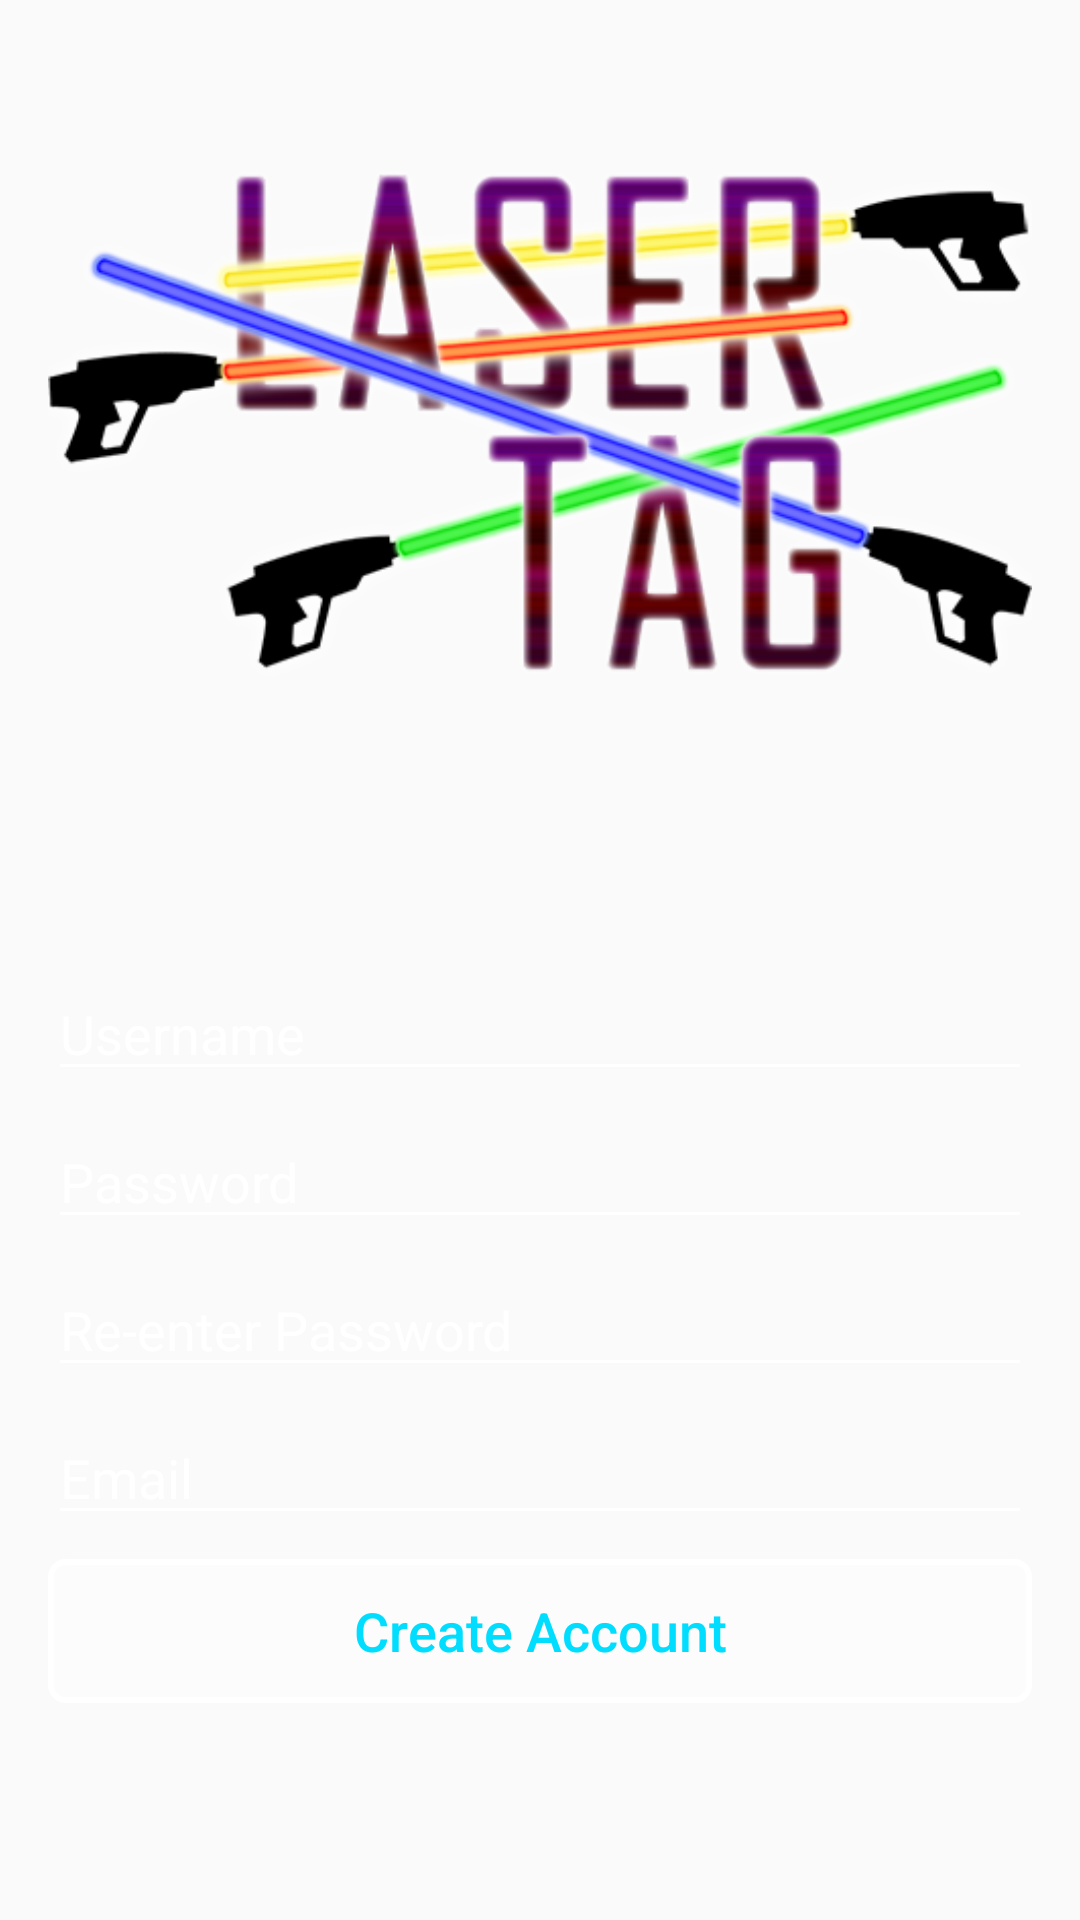

Here is an Android app screen rendered from its layout file. Give the layout XML and the strings, colors and styles it references.
<!-- AndroidManifest.xml: application theme AppTheme -->
<!-- res/layout/fragment_login_signup.xml -->
<LinearLayout xmlns:android="http://schemas.android.com/apk/res/android"
    android:layout_width="match_parent"
    android:layout_height="match_parent"
    android:paddingTop="16dp"
    android:paddingLeft="16dp"
    android:paddingRight="16dp"
    android:paddingBottom="16dp"
    android:gravity="center"
    android:orientation="vertical">

    <ImageView xmlns:android="http://schemas.android.com/apk/res/android"
        android:id="@+id/app_logo"
        android:layout_gravity="center"
        android:layout_width="wrap_content"
        android:layout_height="wrap_content"
        android:src="@drawable/laserlogobright"
        android:contentDescription="Logo" />

    <LinearLayout xmlns:android="http://schemas.android.com/apk/res/android"
        android:layout_width="match_parent"
        android:layout_height="wrap_content"
        android:gravity="center"
        android:orientation="vertical"
        android:layout_weight="0.5">

        <EditText
            android:id="@+id/edit_text_signup_username"
            android:layout_width="match_parent"
            android:layout_height="wrap_content"
            android:singleLine="true"
            android:textColor="@android:color/holo_blue_bright"
            android:textColorHint="@color/white"
            android:hint="Username" />

        <EditText
            android:id="@+id/edit_text_signup_password"
            android:layout_width="match_parent"
            android:layout_height="wrap_content"
            android:singleLine="true"
            android:layout_marginTop="8dp"
            android:fontFamily="sans-serif"
            android:hint="Password"
            android:inputType="textPassword"
            android:selectAllOnFocus="true"
            android:textColor="@android:color/holo_blue_bright"
            android:textColorHint="@color/white"/>

        <EditText
            android:id="@+id/edit_text_signup_password_confirm"
            android:layout_width="match_parent"
            android:layout_height="wrap_content"
            android:singleLine="true"
            android:layout_marginTop="8dp"
            android:fontFamily="sans-serif"
            android:hint="Re-enter Password"
            android:inputType="textPassword"
            android:selectAllOnFocus="true"
            android:textColor="@android:color/holo_blue_bright"
            android:textColorHint="@color/white"/>

        <EditText
            android:id="@+id/edit_text_signup_email"
            android:layout_width="match_parent"
            android:layout_height="wrap_content"
            android:singleLine="true"
            android:layout_marginTop="8dp"
            android:hint="Email"
            android:inputType="textEmailAddress"
            android:textColor="@android:color/holo_blue_bright"
            android:textColorHint="@color/white"/>

        <Button
            android:id="@+id/button_signup_create_account"
            android:layout_width="match_parent"
            android:layout_height="48dp"
            android:textSize="18sp"
            android:layout_marginTop="8dp"
            android:textAllCaps="false"
            android:text="Create Account"
            android:onClick="signup"
            android:textColor="@android:color/holo_blue_bright"
            android:background="@drawable/rectangle"/>

    </LinearLayout>

</LinearLayout>
<!-- resources referenced by this layout -->
<resources>
  <color name="white">#FFFFFFFF</color>
  <!-- drawable laserlogobright: png bitmap (drawable, 112138 bytes) -->
  <!-- drawable rectangle (drawable) -->
  <?xml version="1.0" encoding="UTF-8"?>
  <shape xmlns:android="http://schemas.android.com/apk/res/android" android:id="@+id/listview_background_shape">
      <stroke android:width="2dp" android:color="#FFFFFFFF" />
      <padding android:left="2dp"
          android:top="2dp"
          android:right="2dp"
          android:bottom="2dp" />
      <corners android:radius="5dp" />
      <solid android:color="#50FFFFFF" />
  </shape>
  <style name="AppTheme" parent="Theme.AppCompat.Light">
          
          <item name="colorPrimary">@color/colorPrimary</item>
          <item name="colorPrimaryDark">@color/colorPrimaryDark</item>
          <item name="colorAccent">@color/brightGreen</item>
          <item name="colorSwitchThumbNormal">@android:color/holo_red_light</item>
          <item name="android:colorForeground">@android:color/holo_red_light</item>
          <item name="colorControlNormal">@color/white</item>
          <item name="colorControlActivated">@android:color/holo_blue_bright</item>
          <item name="colorControlHighlight">@android:color/holo_blue_bright</item>
  
          <item name="windowNoTitle">
              true
          </item>
  
          <item name="windowActionBar">
              false
          </item>
  
          <item name="android:windowFullscreen">
              true
          </item>
  
          <item name="android:windowContentOverlay">
              @null
          </item>
      </style>
  <color name="colorPrimary">#3F51B5</color>
  <color name="colorPrimaryDark">#303F9F</color>
  <color name="brightGreen">#00FF00</color>
</resources>
